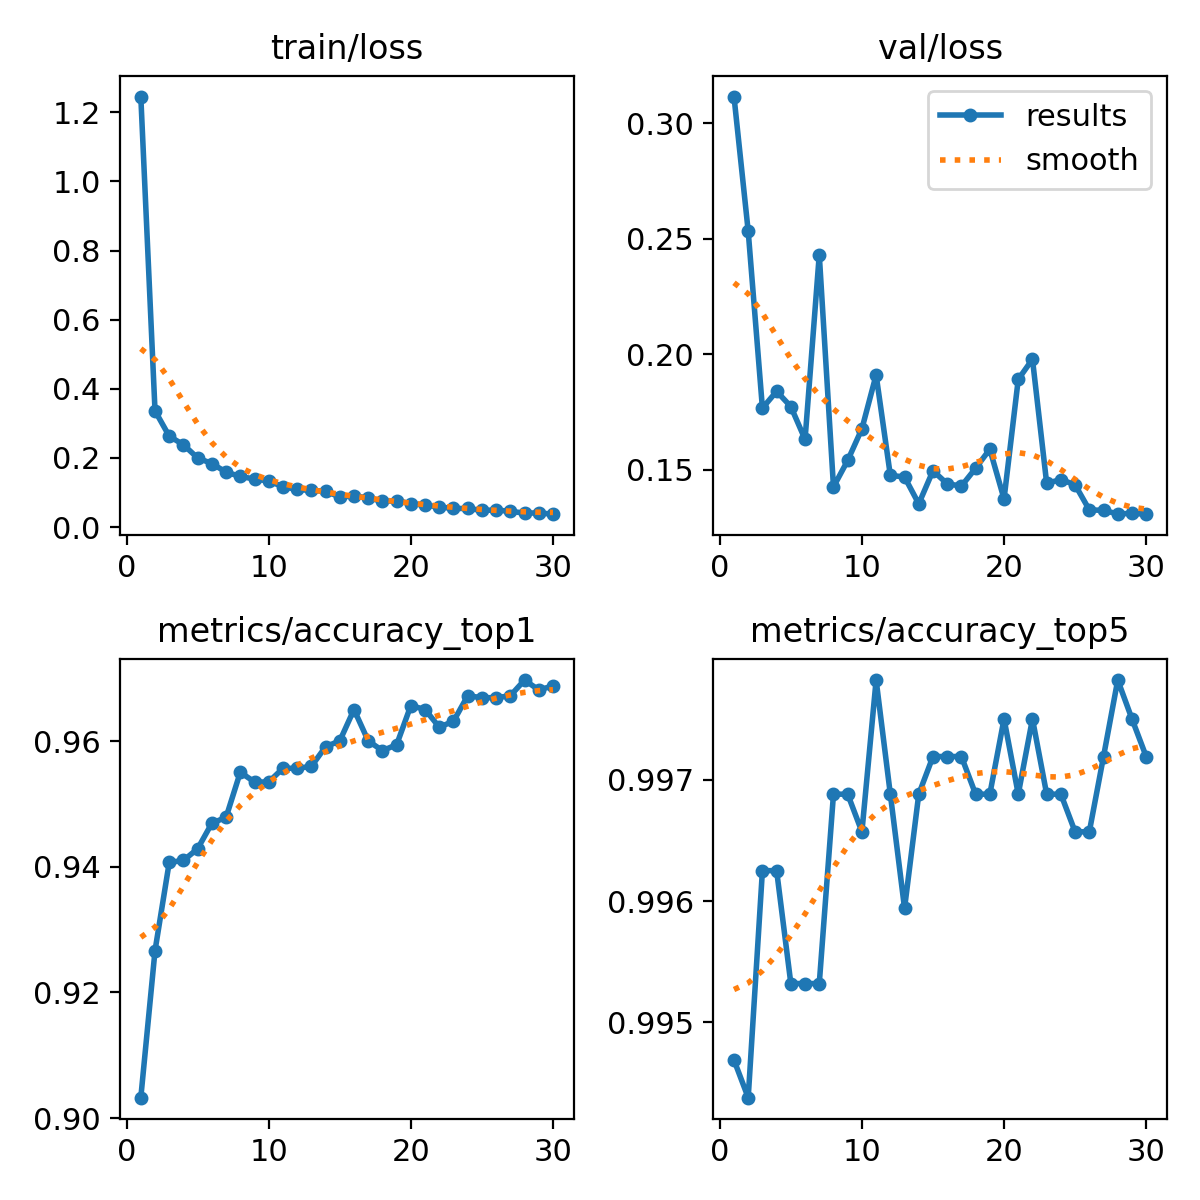

Values plotted in this chart, from the file beside it:
epoch, time, train/loss, metrics/accuracy_top1, metrics/accuracy_top5, val/loss, lr/pg0, lr/pg1, lr/pg2
1, 116.6, 1.245, 0.9032, 0.9947, 0.3116, 0.000237, 0.000237, 0.000237
2, 232.5, 0.3363, 0.9266, 0.9944, 0.2533, 0.0004593, 0.0004593, 0.0004593
3, 339.5, 0.263, 0.9407, 0.9962, 0.1766, 0.0006659, 0.0006659, 0.0006659
4, 446.8, 0.2381, 0.941, 0.9962, 0.1839, 0.0006433, 0.0006433, 0.0006433
5, 554.2, 0.1998, 0.9429, 0.9953, 0.1773, 0.0006198, 0.0006198, 0.0006198
6, 661.5, 0.1837, 0.9469, 0.9953, 0.1631, 0.0005962, 0.0005962, 0.0005962
7, 774.1, 0.1589, 0.9479, 0.9953, 0.2431, 0.0005726, 0.0005726, 0.0005726
8, 922.9, 0.1464, 0.9551, 0.9969, 0.1425, 0.0005491, 0.0005491, 0.0005491
9, 1030, 0.139, 0.9535, 0.9969, 0.154, 0.0005255, 0.0005255, 0.0005255
10, 1136, 0.1332, 0.9535, 0.9966, 0.1677, 0.0005019, 0.0005019, 0.0005019
11, 1243, 0.1168, 0.9557, 0.9978, 0.191, 0.0004784, 0.0004784, 0.0004784
12, 1350, 0.1089, 0.9557, 0.9969, 0.1475, 0.0004548, 0.0004548, 0.0004548
13, 1457, 0.1058, 0.956, 0.9959, 0.1468, 0.0004313, 0.0004313, 0.0004313
14, 1563, 0.1036, 0.9591, 0.9969, 0.1352, 0.0004077, 0.0004077, 0.0004077
15, 1671, 0.08695, 0.96, 0.9972, 0.1495, 0.0003841, 0.0003841, 0.0003841
16, 1782, 0.09024, 0.965, 0.9972, 0.1439, 0.0003606, 0.0003606, 0.0003606
17, 1895, 0.08419, 0.96, 0.9972, 0.1429, 0.000337, 0.000337, 0.000337
18, 2008, 0.07495, 0.9585, 0.9969, 0.1506, 0.0003134, 0.0003134, 0.0003134
19, 2121, 0.07586, 0.9594, 0.9969, 0.1588, 0.0002899, 0.0002899, 0.0002899
20, 2232, 0.0679, 0.9657, 0.9975, 0.1373, 0.0002663, 0.0002663, 0.0002663
21, 2343, 0.06319, 0.965, 0.9969, 0.1891, 0.0002428, 0.0002428, 0.0002428
22, 2455, 0.05829, 0.9622, 0.9975, 0.1978, 0.0002192, 0.0002192, 0.0002192
23, 2566, 0.05373, 0.9632, 0.9969, 0.144, 0.0001956, 0.0001956, 0.0001956
24, 2677, 0.05378, 0.9672, 0.9969, 0.1457, 0.0001721, 0.0001721, 0.0001721
25, 2787, 0.04825, 0.9669, 0.9966, 0.1434, 0.0001485, 0.0001485, 0.0001485
26, 2898, 0.04932, 0.9669, 0.9966, 0.1326, 0.000125, 0.000125, 0.000125
27, 3008, 0.04555, 0.9672, 0.9972, 0.1323, 0.0001014, 0.0001014, 0.0001014
28, 3118, 0.04037, 0.9697, 0.9978, 0.1308, 7.7826e-05, 7.7826e-05, 7.7826e-05
29, 3229, 0.04097, 0.9682, 0.9975, 0.131, 5.4264e-05, 5.4264e-05, 5.4264e-05
30, 3340, 0.03729, 0.9688, 0.9972, 0.1307, 3.0702e-05, 3.0702e-05, 3.0702e-05
